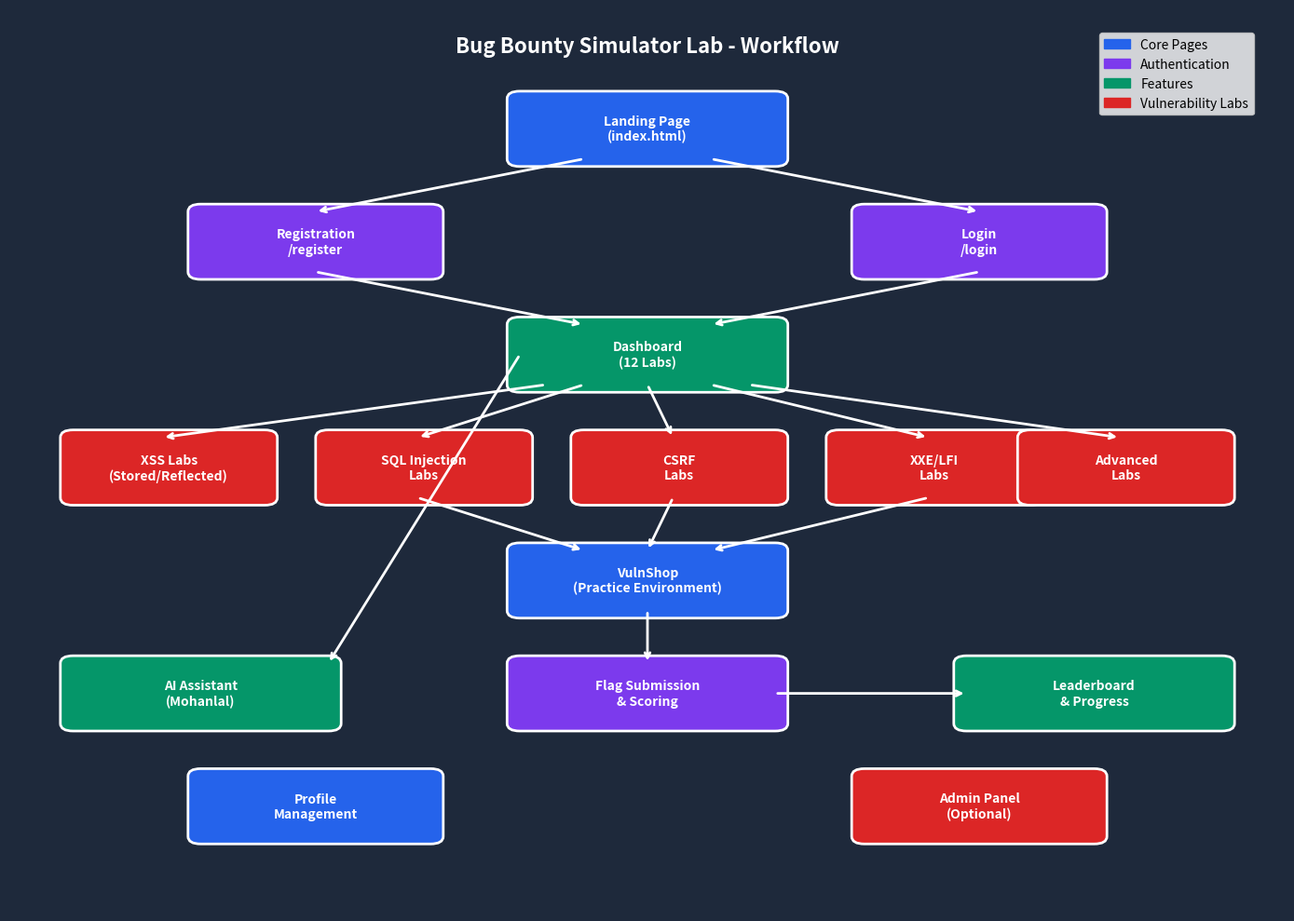

Generate this figure with matplotlib:
import matplotlib.pyplot as plt
import matplotlib.patches as patches
from matplotlib.patches import FancyBboxPatch
import numpy as np

# Create figure and axis
fig, ax = plt.subplots(1, 1, figsize=(14, 10))
ax.set_xlim(0, 10)
ax.set_ylim(0, 12)
ax.axis('off')

# Define colors
primary_color = '#2563eb'
secondary_color = '#7c3aed'
accent_color = '#059669'
danger_color = '#dc2626'

# Helper function to create rounded rectangles
def create_box(ax, x, y, width, height, text, color, text_color='white'):
    box = FancyBboxPatch((x, y), width, height,
                         boxstyle="round,pad=0.1",
                         facecolor=color,
                         edgecolor='white',
                         linewidth=2)
    ax.add_patch(box)
    ax.text(x + width/2, y + height/2, text,
            ha='center', va='center',
            fontsize=10, fontweight='bold',
            color=text_color, wrap=True)

# Helper function to draw arrows
def draw_arrow(ax, start_x, start_y, end_x, end_y, color='white'):
    ax.annotate('', xy=(end_x, end_y), xytext=(start_x, start_y),
                arrowprops=dict(arrowstyle='->', color=color, lw=2))

# Title
ax.text(5, 11.5, 'Bug Bounty Simulator Lab - Workflow', 
        ha='center', va='center', fontsize=16, fontweight='bold', color='white')

# Landing Page
create_box(ax, 4, 10, 2, 0.8, 'Landing Page\n(index.html)', primary_color)

# Authentication
create_box(ax, 1.5, 8.5, 1.8, 0.8, 'Registration\n/register', secondary_color)
create_box(ax, 6.7, 8.5, 1.8, 0.8, 'Login\n/login', secondary_color)

# Dashboard
create_box(ax, 4, 7, 2, 0.8, 'Dashboard\n(12 Labs)', accent_color)

# Lab Categories
create_box(ax, 0.5, 5.5, 1.5, 0.8, 'XSS Labs\n(Stored/Reflected)', danger_color)
create_box(ax, 2.5, 5.5, 1.5, 0.8, 'SQL Injection\nLabs', danger_color)
create_box(ax, 4.5, 5.5, 1.5, 0.8, 'CSRF\nLabs', danger_color)
create_box(ax, 6.5, 5.5, 1.5, 0.8, 'XXE/LFI\nLabs', danger_color)
create_box(ax, 8, 5.5, 1.5, 0.8, 'Advanced\nLabs', danger_color)

# VulnShop
create_box(ax, 4, 4, 2, 0.8, 'VulnShop\n(Practice Environment)', primary_color)

# AI Assistant
create_box(ax, 0.5, 2.5, 2, 0.8, 'AI Assistant\n(Mohanlal)', accent_color)

# Flag System
create_box(ax, 4, 2.5, 2, 0.8, 'Flag Submission\n& Scoring', secondary_color)

# Leaderboard
create_box(ax, 7.5, 2.5, 2, 0.8, 'Leaderboard\n& Progress', accent_color)

# Profile Management
create_box(ax, 1.5, 1, 1.8, 0.8, 'Profile\nManagement', primary_color)
create_box(ax, 6.7, 1, 1.8, 0.8, 'Admin Panel\n(Optional)', danger_color)

# Draw arrows
# Landing to Auth
draw_arrow(ax, 4.5, 10, 2.4, 9.3)
draw_arrow(ax, 5.5, 10, 7.6, 9.3)

# Auth to Dashboard
draw_arrow(ax, 2.4, 8.5, 4.5, 7.8)
draw_arrow(ax, 7.6, 8.5, 5.5, 7.8)

# Dashboard to Labs
draw_arrow(ax, 4.2, 7, 1.2, 6.3)
draw_arrow(ax, 4.5, 7, 3.2, 6.3)
draw_arrow(ax, 5, 7, 5.2, 6.3)
draw_arrow(ax, 5.5, 7, 7.2, 6.3)
draw_arrow(ax, 5.8, 7, 8.7, 6.3)

# Labs to VulnShop
draw_arrow(ax, 3.2, 5.5, 4.5, 4.8)
draw_arrow(ax, 5.2, 5.5, 5, 4.8)
draw_arrow(ax, 7.2, 5.5, 5.5, 4.8)

# VulnShop to Flag System
draw_arrow(ax, 5, 4, 5, 3.3)

# Flag System to Leaderboard
draw_arrow(ax, 6, 2.9, 7.5, 2.9)

# Dashboard to AI Assistant
draw_arrow(ax, 4, 7.4, 2.5, 3.3)

# Set background color
fig.patch.set_facecolor('#1e293b')
ax.set_facecolor('#1e293b')

# Add legend
legend_elements = [
    patches.Patch(color=primary_color, label='Core Pages'),
    patches.Patch(color=secondary_color, label='Authentication'),
    patches.Patch(color=accent_color, label='Features'),
    patches.Patch(color=danger_color, label='Vulnerability Labs')
]
ax.legend(handles=legend_elements, loc='upper right', bbox_to_anchor=(0.98, 0.98))

plt.tight_layout()
plt.savefig('workflow_diagram.png', dpi=300, bbox_inches='tight', 
            facecolor='#1e293b', edgecolor='none')
plt.show()

print("Workflow diagram saved as 'workflow_diagram.png'")
